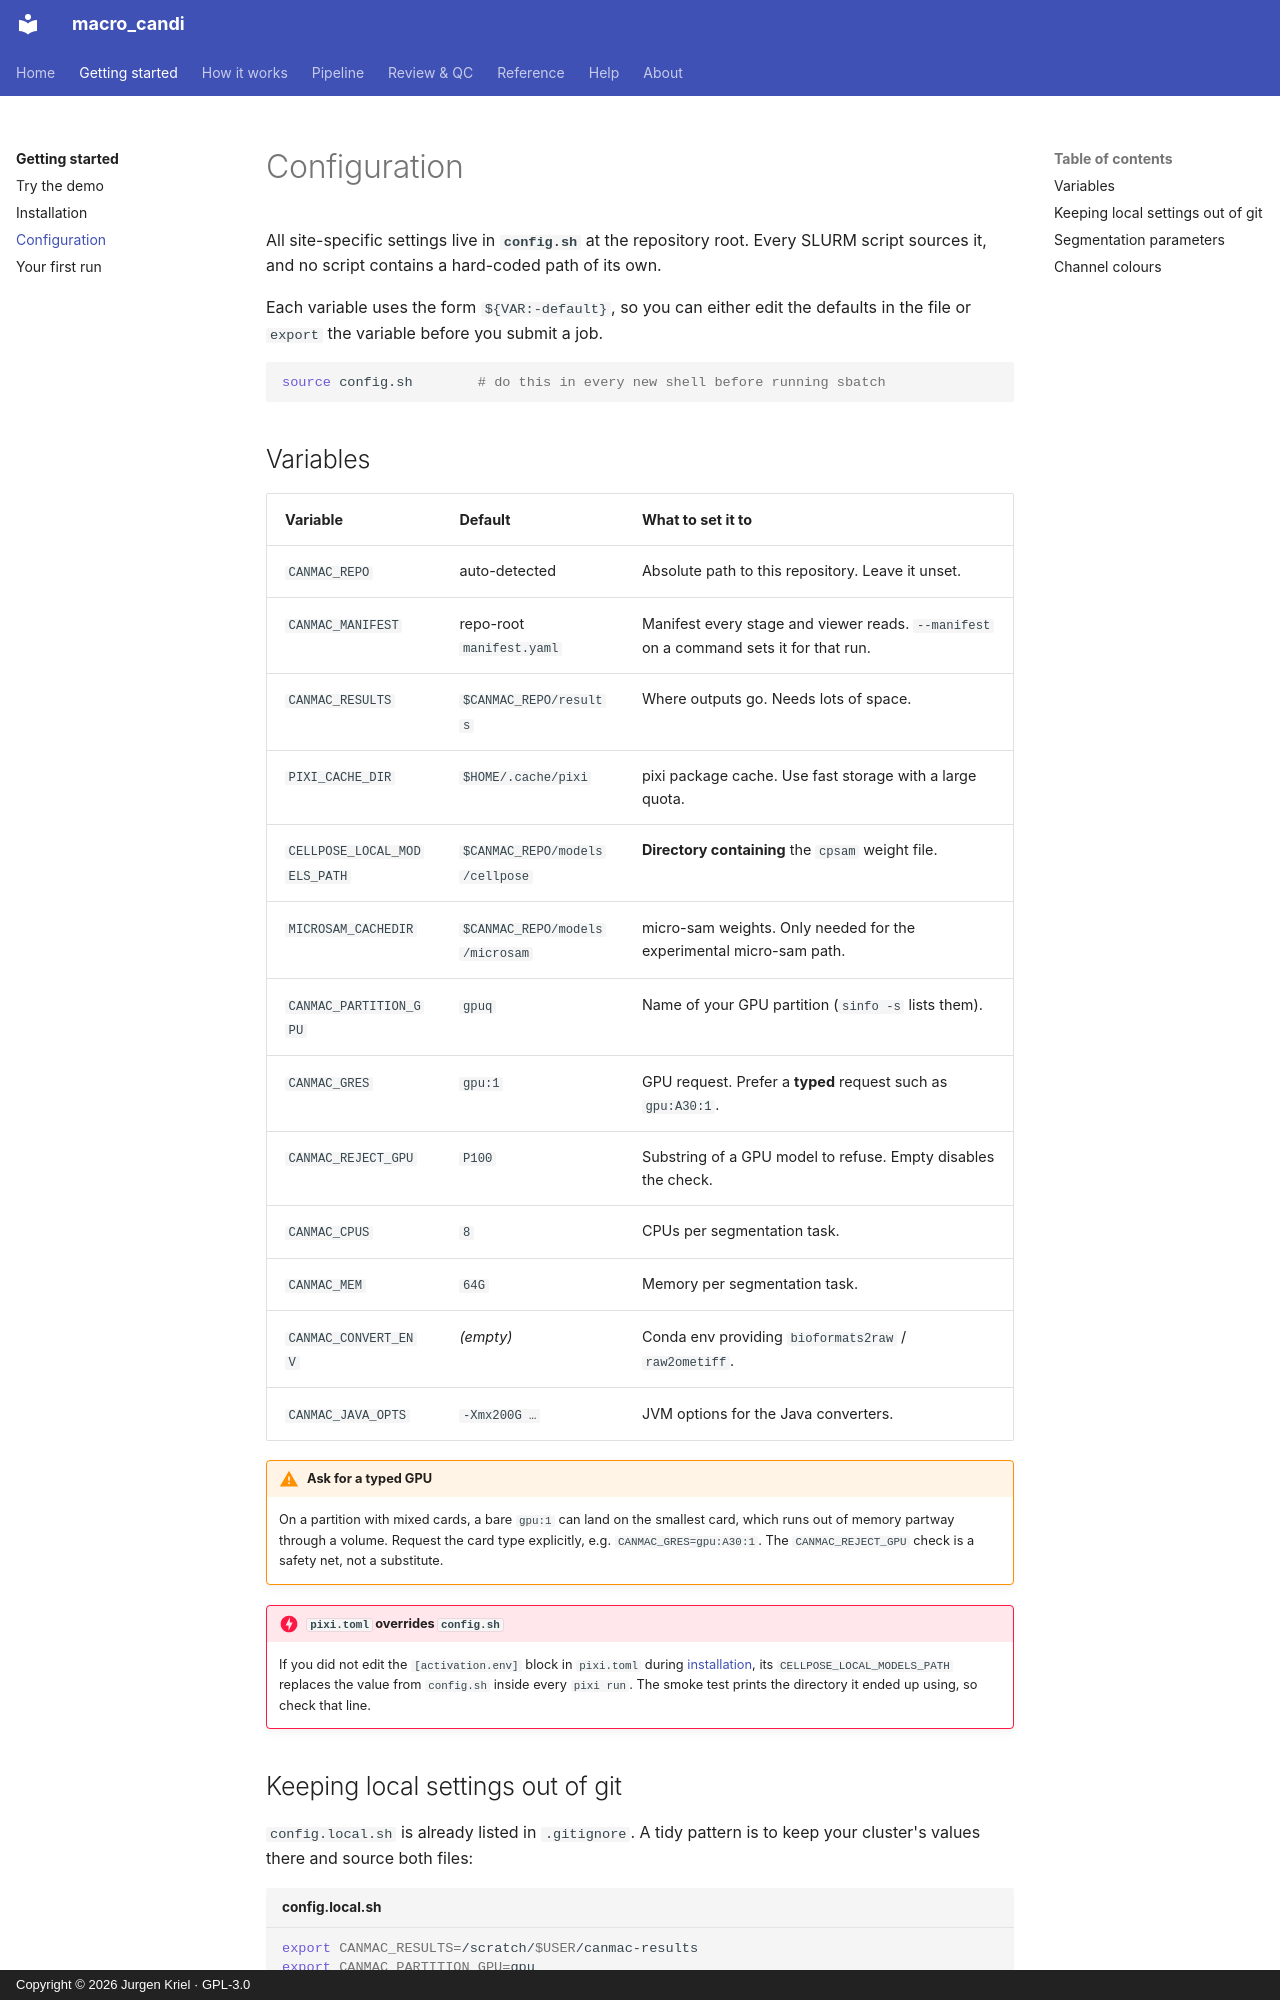

repository: JurgenKriel/macro_candi · page: getting-started/configuration/index.html · generator: mkdocs · copyright: Copyright © 2026 Jurgen Kriel · GPL-3.0

# Configuration

All site-specific settings live in **`config.sh`** at the repository root. Every SLURM
script sources it, and no script contains a hard-coded path of its own.

Each variable uses the form `${VAR:-default}`, so you can either edit the defaults in the
file or `export` the variable before you submit a job.

```bash
source config.sh        # do this in every new shell before running sbatch
```

## Variables

| Variable | Default | What to set it to |
|---|---|---|
| `CANMAC_REPO` | auto-detected | Absolute path to this repository. Leave it unset. |
| `CANMAC_MANIFEST` | repo-root `manifest.yaml` | Manifest every stage and viewer reads. `--manifest` on a command sets it for that run. |
| `CANMAC_RESULTS` | `$CANMAC_REPO/results` | Where outputs go. Needs lots of space. |
| `PIXI_CACHE_DIR` | `$HOME/.cache/pixi` | pixi package cache. Use fast storage with a large quota. |
| `CELLPOSE_LOCAL_MODELS_PATH` | `$CANMAC_REPO/models/cellpose` | **Directory containing** the `cpsam` weight file. |
| `MICROSAM_CACHEDIR` | `$CANMAC_REPO/models/microsam` | micro-sam weights. Only needed for the experimental micro-sam path. |
| `CANMAC_PARTITION_GPU` | `gpuq` | Name of your GPU partition (`sinfo -s` lists them). |
| `CANMAC_GRES` | `gpu:1` | GPU request. Prefer a **typed** request such as `gpu:A30:1`. |
| `CANMAC_REJECT_GPU` | `P100` | Substring of a GPU model to refuse. Empty disables the check. |
| `CANMAC_CPUS` | `8` | CPUs per segmentation task. |
| `CANMAC_MEM` | `64G` | Memory per segmentation task. |
| `CANMAC_CONVERT_ENV` | *(empty)* | Conda env providing `bioformats2raw` / `raw2ometiff`. |
| `CANMAC_JAVA_OPTS` | `-Xmx200G …` | JVM options for the Java converters. |

!!! warning "Ask for a typed GPU"
    On a partition with mixed cards, a bare `gpu:1` can land on the smallest card, which
    runs out of memory partway through a volume. Request the card type explicitly, e.g.
    `CANMAC_GRES=gpu:A30:1`. The `CANMAC_REJECT_GPU` check is a safety net, not a substitute.

!!! danger "`pixi.toml` overrides `config.sh`"
    If you did not edit the `[activation.env]` block in `pixi.toml` during
    [installation](installation.md#3-check-pixitoml-for-site-specific-paths), its
    `CELLPOSE_LOCAL_MODELS_PATH` replaces the value from `config.sh` inside every
    `pixi run`. The smoke test prints the directory it ended up using, so check that line.
